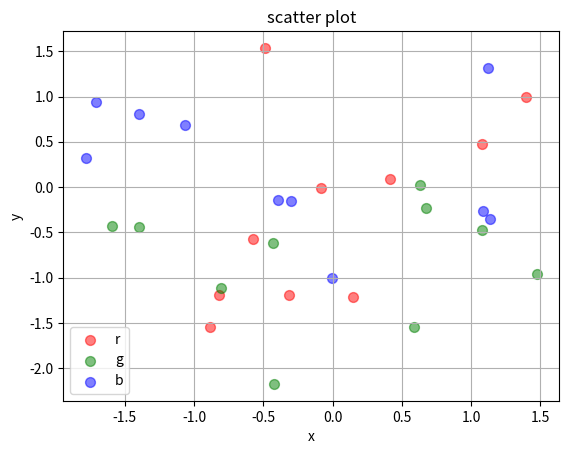
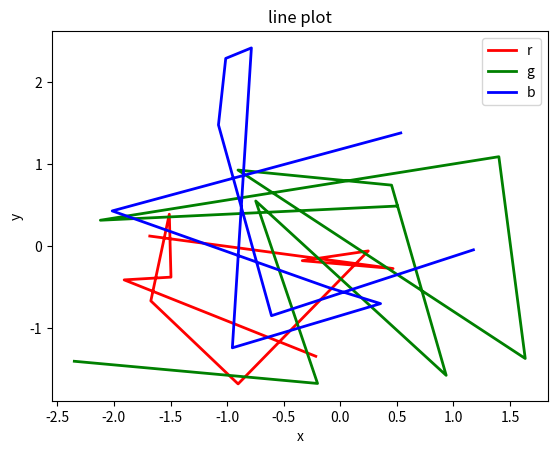
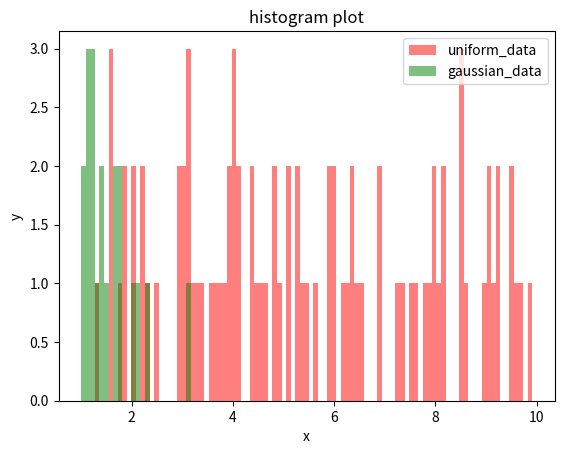
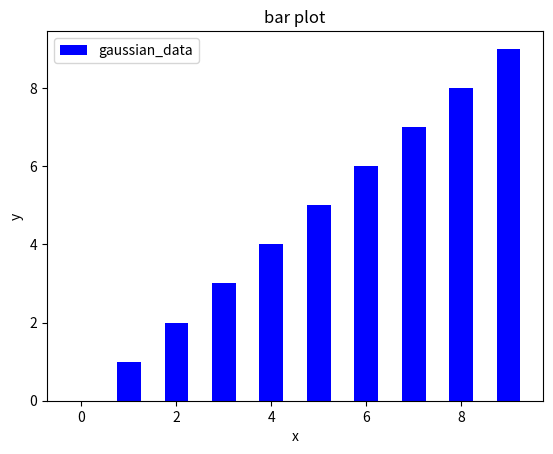

Write Python code to recreate these figures, in order.
# coding='utf-8'
'''
[redacted]
 date:  04/27/2018
[redacted]

Requirements:
    python3.*
    matplotlib
    numpy

References:
    1. link:https://matplotlib.org/users/screenshots.html
    2. link:https://mp.weixin.qq.com/s?__biz=MjM5MTQzNzU2NA==&mid=2651659306&idx=1&sn=073297703d1fc20cce350c8b8b89c172&chksm=bd4c3bb98a3bb2af1b48bdbe62e60ed52d505c7684eb9466dd71171562b4ce205b5caecbba30&mpshare=1&scene=1&srcid=0424oJZniCIKVPE2dO9i4B8l&pass_ticket=YrYjj2oo7onqTB%2BG%2FrAH4pZHONCjsd%2B7D6q6pLIbP17LEunLW0hPO9KYN6hOyEB6#rd
    
'''

import matplotlib.pyplot as plt
import numpy as np



'''
-----------------------------------------------------------------
                       plot scatter
-----------------------------------------------------------------
'''
def scatter_plot(x_data, y_data, x_label='', y_label='', title='', color='r', yscale_log=False):
    # generate points
    x_data_1 = np.random.randn(10)
    y_data_1 = np.random.randn(10)
    x_data_2 = np.random.randn(10)
    y_data_2 = np.random.randn(10)
    x_data_3 = np.random.randn(10)
    y_data_3 = np.random.randn(10)
    # create the plot object
    _, ax = plt.subplots()
    
    type1 = ax.scatter(x_data_1, y_data_1, s=50, color='r', alpha=0.5)
    type2 = ax.scatter(x_data_2, y_data_2, s=50, color='g', alpha=0.5)
    type3 = ax.scatter(x_data_3, y_data_3, s=50, color='b', alpha=0.5)
    
    if yscale_log:
        ax.set_yscale('log')
    
    ax.set_title(title)
    ax.set_xlabel(x_label)
    ax.set_ylabel(y_label)
    ax.legend((type1, type2, type3), ('r', 'g', 'b'))
    ax.grid(True)
    
    plt.show()
    


'''
-----------------------------------------------------------------
                       plot line
-----------------------------------------------------------------
'''
def line_plot(x_data, y_data, x_label, y_label, title):
    # generate points
    x_data_1 = np.random.randn(10)
    y_data_1 = np.random.randn(10)
    x_data_2 = np.random.randn(10)
    y_data_2 = np.random.randn(10)
    x_data_3 = np.random.randn(10)
    y_data_3 = np.random.randn(10)
    
    # create the plot object
    _, ax = plt.subplots()
    
    # line plot
    line1 = ax.plot(x_data_1, y_data_1, lw=2, color='r', alpha=1, label='r')
    line2 = ax.plot(x_data_2, y_data_2, lw=2, color='g', alpha=1, label='g')
    line3 = ax.plot(x_data_3, y_data_3, lw=2, color='b', alpha=1, label='b')
    
    ax.set_title(title)
    ax.set_xlabel(x_label)
    ax.set_ylabel(y_label)
    ax.legend()
    
    plt.show()



'''
-----------------------------------------------------------------
                       plot histogram
-----------------------------------------------------------------
'''
def histogram_plot(x_data, y_data, x_label, y_label, bins, title):
    # generate data
    uniform_data = np.random.uniform(0,10, 100)
    gaussian_data = np.random.randn(100)
    
    # create plot object
    _, ax = plt.subplots()
    
    # plot histogram
    ax.hist(uniform_data, bins=bins, cumulative=False, color='r', alpha=0.5, label='uniform_data')
    ax.hist(gaussian_data, bins=bins, cumulative=False, color='g', alpha=0.5, label='gaussian_data')
    
    ax.set_title(title)
    ax.set_xlabel(x_label)
    ax.set_ylabel(y_label)
    ax.legend()
    
    plt.show()



'''
-----------------------------------------------------------------
                       plot bar
-----------------------------------------------------------------
'''
def bar_plot(x_data, y_data, x_label, y_label, title):
    #generate data
    x_data = range(10)
    y_data = range(10)
    
    # create plot object
    _, ax = plt.subplots()
    
    # bar plot
    ax.bar(x_data, y_data, width=0.5, align='center', color='b', alpha=1, label='gaussian_data')
    
    ax.set_title(title)
    ax.set_xlabel(x_label)
    ax.set_ylabel(y_label)
    ax.legend()
    
    plt.show()

if __name__=='__main__':
    x_data = range(10)
    y_data = range(10)
    x_label = 'x'
    y_label = 'y'
    
    scatter_plot(x_data, y_data, x_label, y_label, title='scatter plot')
    line_plot(x_data, y_data, x_label, y_label, title='line plot')
    histogram_plot(x_data, y_data, x_label, y_label, np.arange(1,10,0.09), title='histogram plot')
    bar_plot(x_data, y_data, x_label, y_label, title='bar plot')
